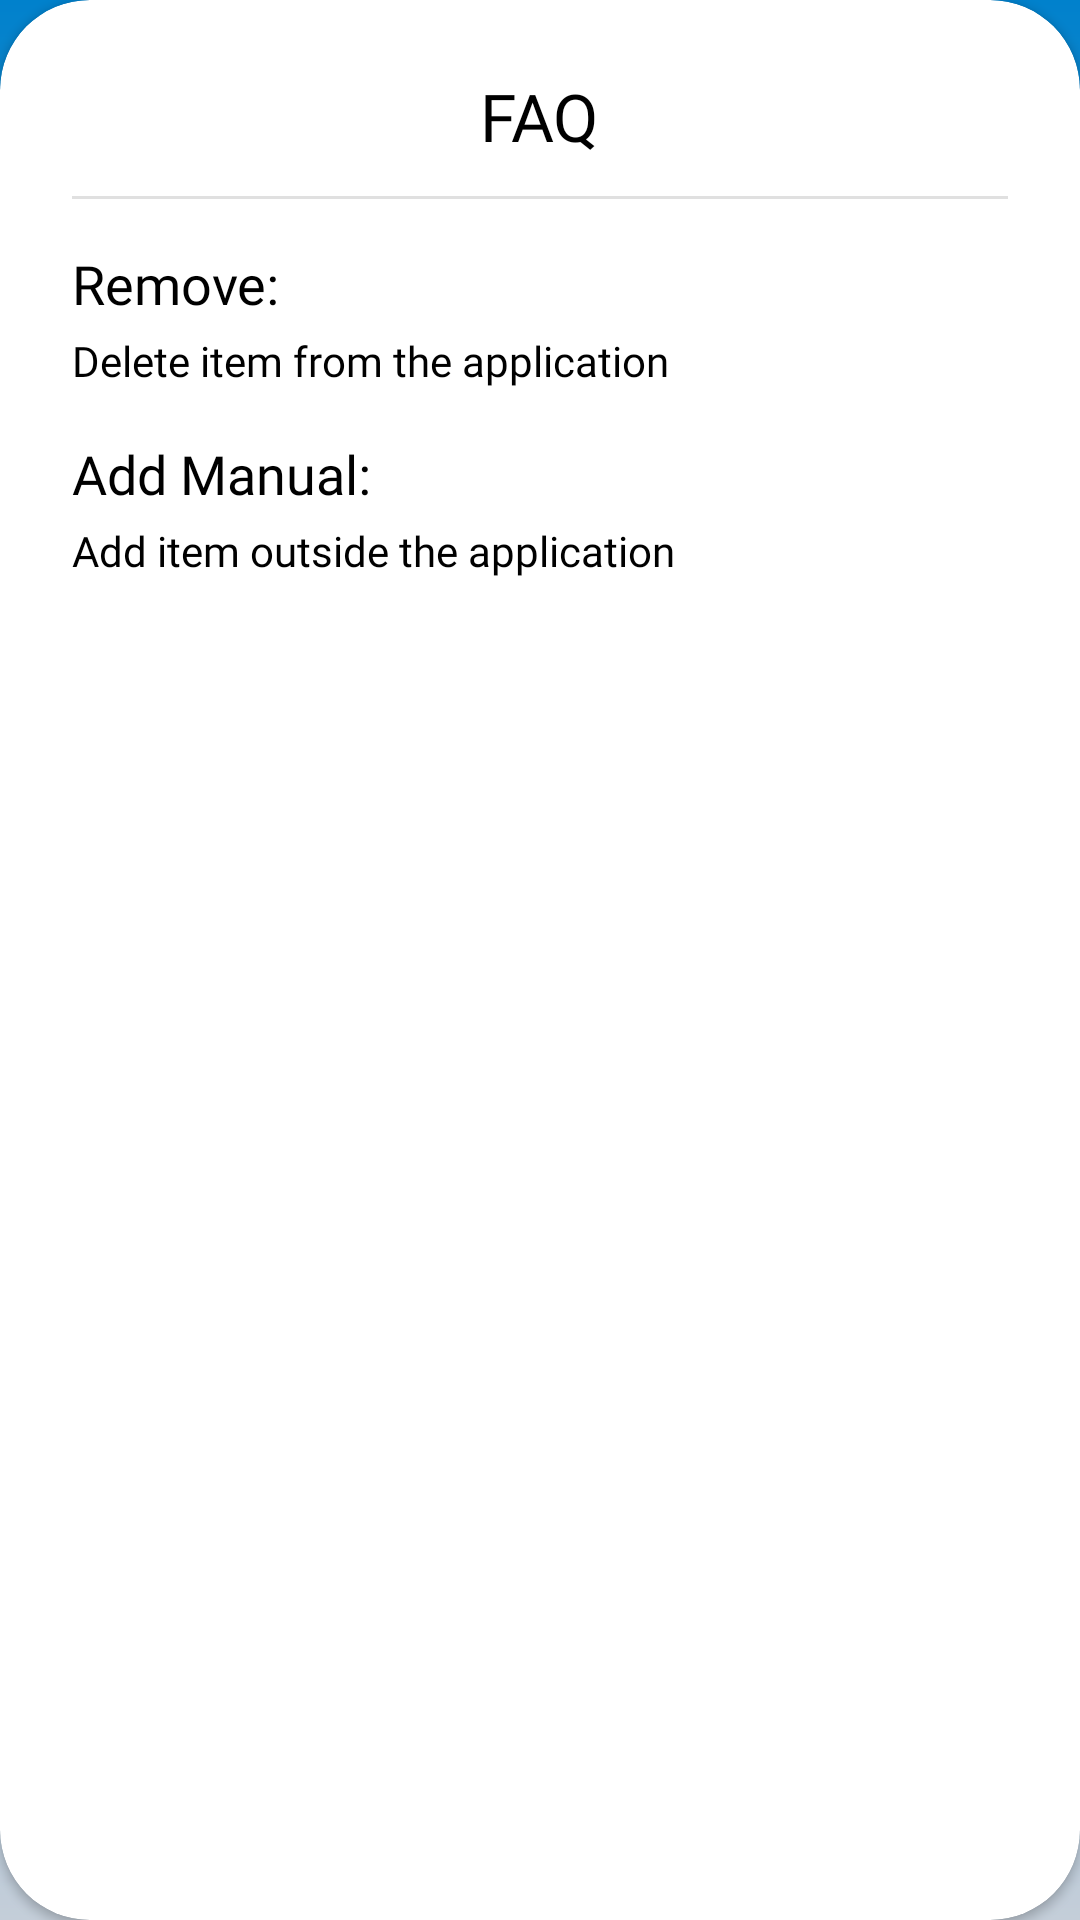

This screen was rendered from an Android layout file. Write that file and the resources it references.
<!-- AndroidManifest.xml: application theme Theme.Inventory_system_HT -->
<!-- res/layout/dialog_faq.xml -->
<?xml version="1.0" encoding="utf-8"?>
<androidx.cardview.widget.CardView
    android:layout_width="match_parent"
    android:layout_height="wrap_content"
    xmlns:android="http://schemas.android.com/apk/res/android"
    xmlns:app="http://schemas.android.com/apk/res-auto"
    app:cardCornerRadius="30dp"
    android:elevation="10dp"
    android:layout_margin="20dp"
    app:cardBackgroundColor="@color/white">

    <LinearLayout
        android:layout_width="match_parent"
        android:layout_height="wrap_content"
        android:orientation="vertical"
        android:padding="24dp">

        <TextView
            android:layout_width="wrap_content"
            android:layout_height="wrap_content"
            android:layout_gravity="center_horizontal"
            android:fontFamily="@font/raleway_bold"
            android:text="@string/label_faq"
            android:textColor="@color/black"
            android:textSize="22sp" />

        <View
            android:layout_width="match_parent"
            android:layout_height="1dp"
            android:layout_marginTop="12dp"
            android:layout_marginBottom="16dp"
            android:background="#E0E0E0" />

        <TextView
            android:layout_width="wrap_content"
            android:layout_height="wrap_content"
            android:text="@string/label_remove_faq"
            android:textSize="18sp"
            android:fontFamily="@font/raleway_bold"
            android:textColor="@color/black"/>

        <TextView
            android:layout_width="wrap_content"
            android:layout_height="wrap_content"
            android:layout_marginTop="4dp"
            android:text="@string/label_remove_faq_fill"
            android:textSize="14sp"
            android:fontFamily="@font/raleway_regular"
            android:textColor="@color/black"/>

        <TextView
            android:layout_width="wrap_content"
            android:layout_height="wrap_content"
            android:layout_marginTop="16dp"
            android:text="@string/label_add_faq"
            android:textSize="18sp"
            android:fontFamily="@font/raleway_bold"
            android:textColor="@color/black"/>

        <TextView
            android:layout_width="wrap_content"
            android:layout_height="wrap_content"
            android:layout_marginTop="4dp"
            android:text="@string/label_add_faq_fill"
            android:textSize="14sp"
            android:fontFamily="@font/raleway_regular"
            android:textColor="@color/black"/>

    </LinearLayout>
</androidx.cardview.widget.CardView>
<!-- resources referenced by this layout -->
<resources>
  <color name="black">#FF000000</color>
  <color name="white">#FFFFFFFF</color>
  <string name="label_add_faq">Add Manual:</string>
  <string name="label_add_faq_fill">Add item outside the application</string>
  <string name="label_faq">FAQ</string>
  <string name="label_remove_faq">Remove:</string>
  <string name="label_remove_faq_fill">Delete item from the application</string>
  <style name="Theme.Inventory_system_HT" parent="Theme.MaterialComponents.DayNight.NoActionBar">
          <item name="colorPrimary">@color/blue_theme</item>
          <item name="colorPrimaryVariant">@color/blue_theme</item>
          <item name="colorOnPrimary">@color/white</item>
          <item name="android:statusBarColor">@color/blue_theme</item>
  
          <item name="android:windowBackground">@drawable/bg_launch</item>
  
          <item name="android:windowFullscreen">true</item>
          <item name="android:windowContentOverlay">@null</item>
  
          <item name="android:windowSplashScreenBackground" tools:targetApi="31">@color/bg</item>
          <item name="android:windowSplashScreenAnimatedIcon" tools:targetApi="31">@android:color/transparent</item>
      </style>
  <color name="blue_theme">#0181CC</color>
  <!-- drawable bg_launch (drawable) -->
  <?xml version="1.0" encoding="utf-8"?>
  <shape xmlns:android="http://schemas.android.com/apk/res/android">
      <gradient
          android:startColor="#0181CC"
          android:endColor="#C4CED9"
          android:angle="270"
          android:type="linear" />
  </shape>
  <color name="bg">#F4F7F9</color>
</resources>
